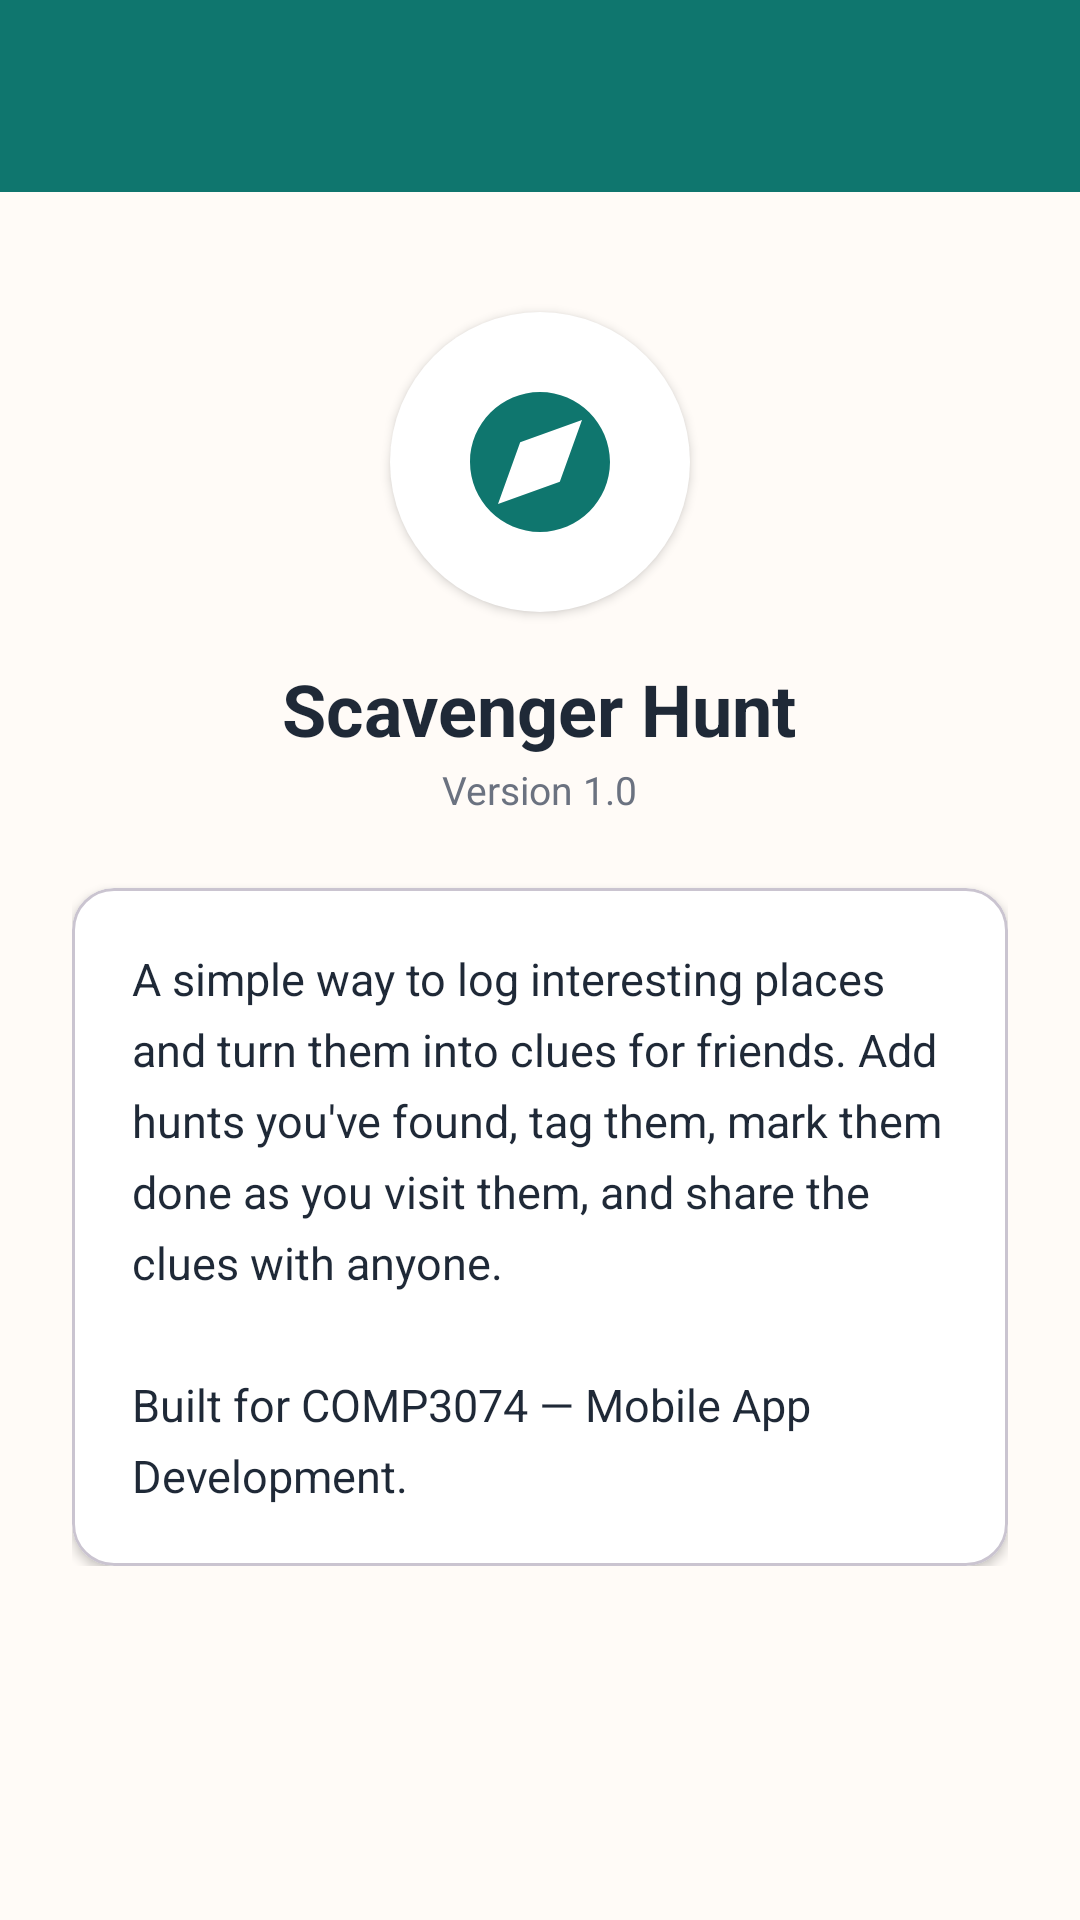

Here is an Android app screen rendered from its layout file. Give the layout XML and the strings, colors and styles it references.
<!-- AndroidManifest.xml: application theme Theme.ScavengerHunt -->
<!-- res/layout/activity_about.xml -->
<?xml version="1.0" encoding="utf-8"?>
<LinearLayout
    xmlns:android="http://schemas.android.com/apk/res/android"
    xmlns:app="http://schemas.android.com/apk/res-auto"
    android:layout_width="match_parent"
    android:layout_height="match_parent"
    android:background="@color/bg_app"
    android:orientation="vertical">

    <androidx.appcompat.widget.Toolbar
        android:id="@+id/toolbar"
        android:layout_width="match_parent"
        android:layout_height="?attr/actionBarSize"
        android:background="@color/brand_primary"
        android:theme="@style/ThemeOverlay.AppCompat.Dark.ActionBar"
        app:popupTheme="@style/ThemeOverlay.AppCompat.Light"
        app:titleTextColor="@color/text_on_brand" />

    <ScrollView
        android:layout_width="match_parent"
        android:layout_height="match_parent">

        <LinearLayout
            android:layout_width="match_parent"
            android:layout_height="wrap_content"
            android:gravity="center_horizontal"
            android:orientation="vertical"
            android:padding="24dp">

            <FrameLayout
                android:layout_width="100dp"
                android:layout_height="100dp"
                android:layout_marginTop="16dp"
                android:background="@drawable/bg_logo_circle"
                android:elevation="2dp">

                <ImageView
                    android:layout_width="56dp"
                    android:layout_height="56dp"
                    android:layout_gravity="center"
                    android:contentDescription="@null"
                    android:src="@drawable/ic_compass_48" />
            </FrameLayout>

            <TextView
                android:layout_width="wrap_content"
                android:layout_height="wrap_content"
                android:layout_marginTop="16dp"
                android:text="@string/about_heading"
                android:textColor="@color/text_primary"
                android:textSize="24sp"
                android:textStyle="bold" />

            <TextView
                android:layout_width="wrap_content"
                android:layout_height="wrap_content"
                android:layout_marginTop="2dp"
                android:text="@string/about_version"
                android:textColor="@color/text_secondary"
                android:textSize="13sp" />

            <com.google.android.material.card.MaterialCardView
                android:layout_width="match_parent"
                android:layout_height="wrap_content"
                android:layout_marginTop="24dp"
                app:cardBackgroundColor="@color/bg_card"
                app:cardCornerRadius="14dp"
                app:cardElevation="2dp">

                <TextView
                    android:layout_width="match_parent"
                    android:layout_height="wrap_content"
                    android:lineSpacingExtra="6dp"
                    android:padding="20dp"
                    android:text="@string/about_body"
                    android:textColor="@color/text_primary"
                    android:textSize="15sp" />
            </com.google.android.material.card.MaterialCardView>

        </LinearLayout>
    </ScrollView>
</LinearLayout>
<!-- resources referenced by this layout -->
<resources>
  <color name="bg_app">#FFFBF7</color>
  <color name="bg_card">#FFFFFF</color>
  <color name="brand_primary">#0F766E</color>
  <color name="text_on_brand">#FFFFFF</color>
  <color name="text_primary">#1F2937</color>
  <color name="text_secondary">#6B7280</color>
  <!-- drawable bg_logo_circle (drawable) -->
  <?xml version="1.0" encoding="utf-8"?>
  <shape xmlns:android="http://schemas.android.com/apk/res/android"
      android:shape="oval">
      <solid android:color="#FFFFFF" />
  </shape>
  <!-- drawable ic_compass_48 (drawable) -->
  <vector xmlns:android="http://schemas.android.com/apk/res/android"
      android:width="48dp" android:height="48dp"
      android:viewportWidth="24" android:viewportHeight="24"
      android:tint="@color/brand_primary">
      <path android:fillColor="@android:color/white"
          android:pathData="M12,2C6.5,2 2,6.5 2,12s4.5,10 10,10 10,-4.5 10,-10S17.5,2 12,2zM14.83,14.83L6,18l3.17,-8.83L18,6l-3.17,8.83z" />
  </vector>
  <string name="about_body">A simple way to log interesting places and turn them into clues for friends. Add hunts you\'ve found, tag them, mark them done as you visit them, and share the clues with anyone.\n\nBuilt for COMP3074 — Mobile App Development.</string>
  <string name="about_heading">Scavenger Hunt</string>
  <string name="about_version">Version 1.0</string>
  <style name="Theme.ScavengerHunt" parent="Base.Theme.ScavengerHunt" />
  <style name="Base.Theme.ScavengerHunt" parent="Theme.Material3.DayNight.NoActionBar">
          <item name="colorPrimary">@color/brand_primary</item>
          <item name="colorOnPrimary">@color/text_on_brand</item>
          <item name="colorPrimaryVariant">@color/brand_primary_dark</item>
  
          <item name="colorSecondary">@color/brand_accent</item>
          <item name="colorOnSecondary">@color/text_on_brand</item>
  
          <item name="android:statusBarColor">@color/brand_primary_dark</item>
          <item name="android:windowBackground">@color/bg_app</item>
          <item name="android:textColor">@color/text_primary</item>
      </style>
  <color name="brand_primary_dark">#0B5751</color>
  <color name="brand_accent">#F97316</color>
</resources>
